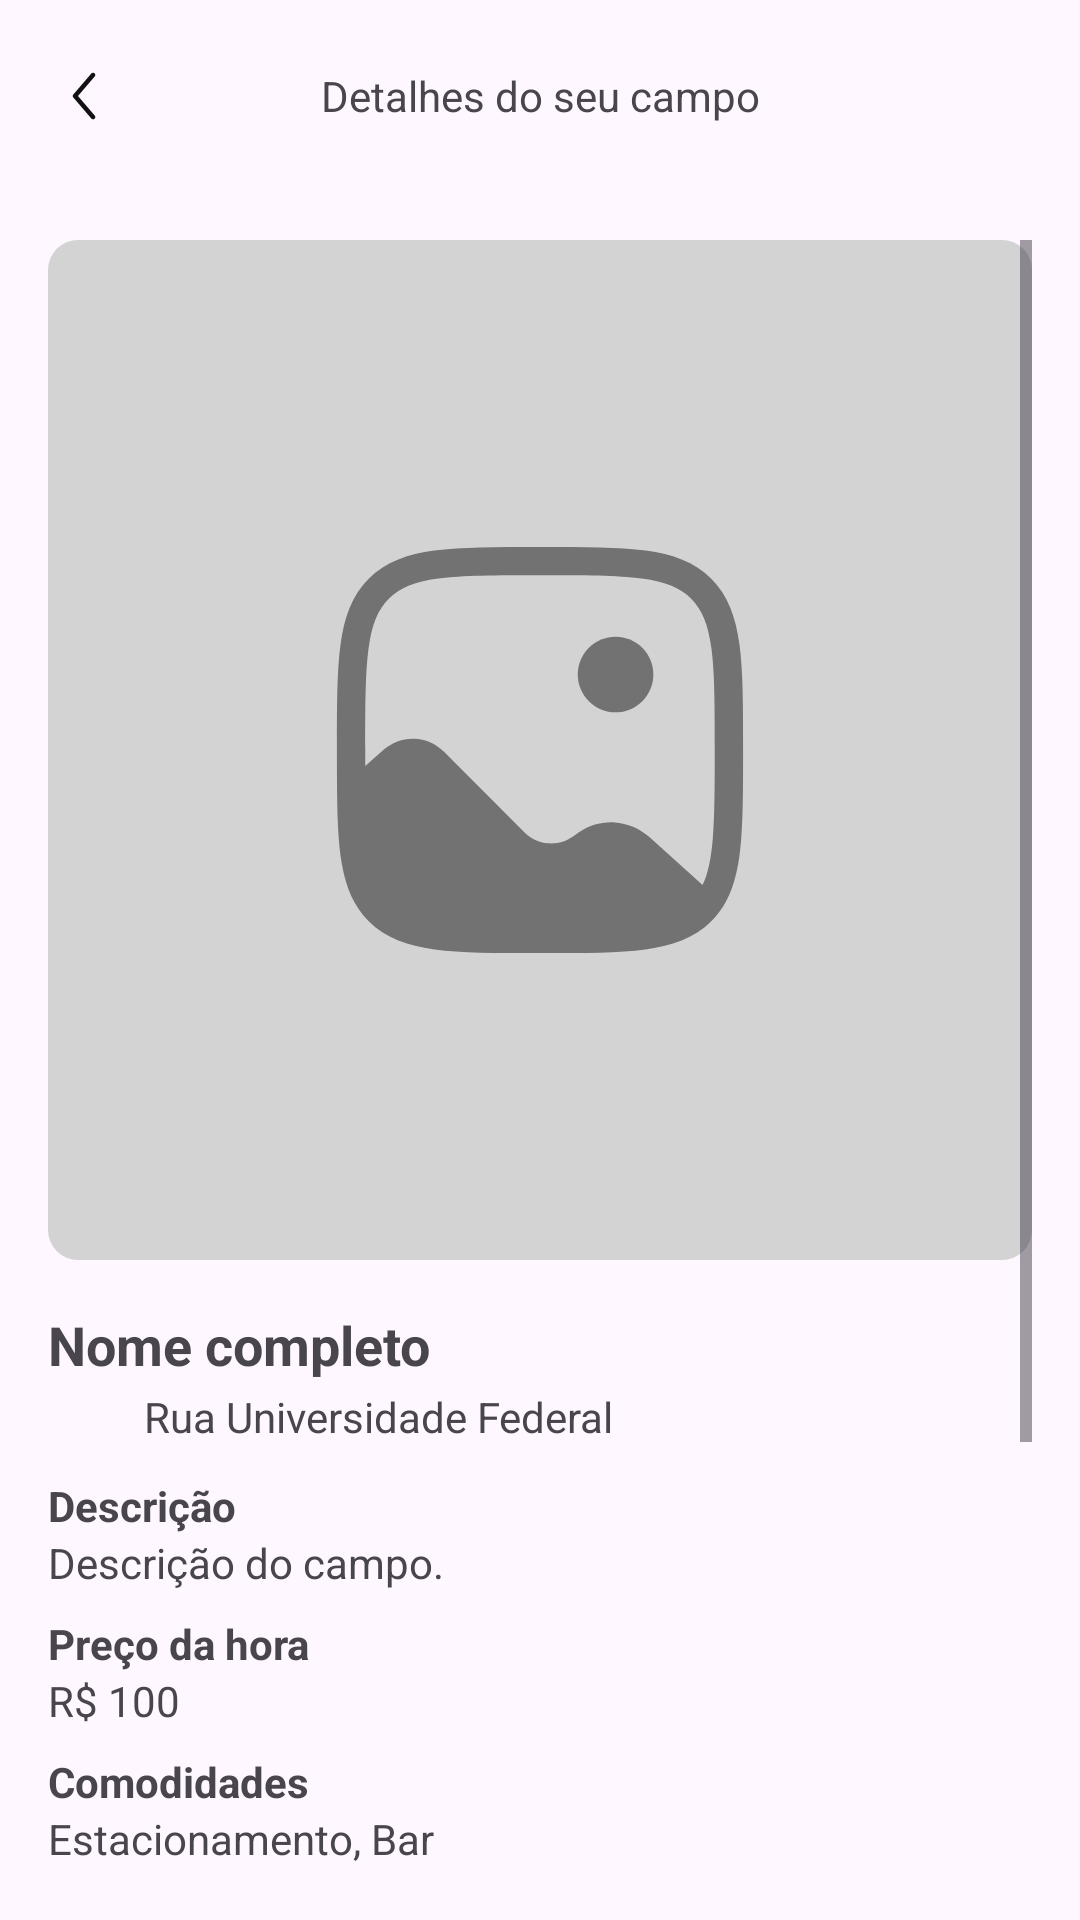

Layout XML and referenced resources for this Android screen:
<!-- AndroidManifest.xml: application theme Theme.VemProFut -->
<!-- res/layout/fragment_ver_campo_locador.xml -->
<?xml version="1.0" encoding="utf-8"?>
<androidx.constraintlayout.widget.ConstraintLayout
    xmlns:android="http://schemas.android.com/apk/res/android"
    xmlns:app="http://schemas.android.com/apk/res-auto"
    xmlns:tools="http://schemas.android.com/tools"
    android:layout_width="match_parent"
    android:layout_height="match_parent"
    android:fillViewport="true"
    tools:context=".ui.VerCampoLocadorFragment">

    <com.google.android.material.appbar.AppBarLayout
        android:id="@+id/appBLVerCampoLocador"
        android:layout_width="match_parent"
        android:layout_height="wrap_content"
        app:layout_constraintEnd_toEndOf="parent"
        app:layout_constraintStart_toStartOf="parent"
        app:layout_constraintTop_toTopOf="parent">

        <androidx.appcompat.widget.Toolbar
            android:id="@+id/toobarVerCampoLocador"
            android:layout_width="match_parent"
            android:layout_height="wrap_content"
            app:navigationIcon="@drawable/ic_arrow_back"
            >

            <TextView
                android:layout_width="wrap_content"
                android:layout_height="wrap_content"
                android:layout_gravity="center_horizontal"
                android:text="Detalhes do seu campo">


            </TextView>
        </androidx.appcompat.widget.Toolbar>

        <ScrollView
            android:layout_width="match_parent"
            android:layout_height="match_parent"
            android:fillViewport="true"
            android:orientation="vertical"
            android:padding="16dp"
            app:layout_constraintBottom_toBottomOf="parent"
            app:layout_constraintEnd_toEndOf="parent"
            app:layout_constraintStart_toStartOf="parent"
            app:layout_constraintTop_toBottomOf="@+id/appBLVerCampoLocador">

            <LinearLayout
                android:layout_width="match_parent"
                android:layout_height="match_parent"
                android:orientation="vertical">



                <com.google.android.material.imageview.ShapeableImageView
                    android:id="@+id/imgVerCampoLocador"
                    android:layout_width="match_parent"
                    android:layout_height="340dp"
                    android:layout_gravity="center"
                    android:scaleType="centerCrop"
                    android:src="@drawable/add_image_bg_square"
                    app:shapeAppearanceOverlay="@style/squareImageStyle" />

                <TextView
                    android:id="@+id/txtVerCampoLocadorNome"
                    android:layout_width="match_parent"
                    android:layout_height="wrap_content"
                    android:layout_marginTop="16dp"
                    android:textStyle="bold"
                    android:textSize="18sp"
                    android:text="Nome completo" />

                <LinearLayout
                    android:layout_width="match_parent"
                    android:layout_height="match_parent"
                    android:orientation="horizontal"
                    android:gravity="center">
                    <ImageView
                        android:layout_width="24dp"
                        android:layout_height="24dp"
                        android:layout_marginRight="8dp"
                        android:src="@drawable/baseline_location_on_24"/>

                    <TextView
                        android:id="@+id/txtVerCampoLocadorLoc"
                        android:layout_width="match_parent"
                        android:layout_height="wrap_content"
                        android:textSize="14sp"
                        android:text="Rua Universidade Federal" />
                </LinearLayout>


                <TextView
                    android:layout_width="match_parent"
                    android:layout_height="wrap_content"
                    android:layout_marginTop="8dp"
                    android:textStyle="bold"
                    android:textSize="14sp"
                    android:text="Descrição" />

                <TextView
                    android:id="@+id/txtVerCampoLocadorDesc"
                    android:layout_width="match_parent"
                    android:layout_height="wrap_content"
                    android:textSize="14sp"
                    android:text="Descrição do campo." />

                <TextView
                    android:layout_width="match_parent"
                    android:layout_height="wrap_content"
                    android:layout_marginTop="8dp"
                    android:textStyle="bold"
                    android:textSize="14sp"
                    android:text="Preço da hora" />

                <TextView
                    android:id="@+id/txtVerCampoLocadorValor"
                    android:layout_width="match_parent"
                    android:layout_height="wrap_content"
                    android:textSize="14sp"
                    android:text="R$ 100" />

                <TextView
                    android:layout_width="match_parent"
                    android:layout_height="wrap_content"
                    android:layout_marginTop="8dp"
                    android:textStyle="bold"
                    android:textSize="14sp"
                    android:text="Comodidades" />

                <TextView
                    android:id="@+id/txtVerCampoLocadorCom"
                    android:layout_width="match_parent"
                    android:layout_height="wrap_content"
                    android:textSize="14sp"
                    android:text="Estacionamento, Bar" />

                <TextView
                    android:layout_width="match_parent"
                    android:layout_height="wrap_content"
                    android:layout_marginTop="8dp"
                    android:textStyle="bold"
                    android:textSize="14sp"
                    android:text="Hora de funcionamento" />

                <TextView
                    android:id="@+id/txtVerCampoLocadorHora"
                    android:layout_width="match_parent"
                    android:layout_height="wrap_content"
                    android:textSize="14sp"
                    android:text="8h - 19h" />

                <TextView
                    android:layout_width="match_parent"
                    android:layout_height="wrap_content"
                    android:layout_marginTop="8dp"
                    android:textStyle="bold"
                    android:textSize="14sp"
                    android:text="Dias da semana" />

                <TextView
                    android:id="@+id/txtVerCampoLocadorDias"
                    android:layout_width="match_parent"
                    android:layout_height="wrap_content"
                    android:textSize="14sp"
                    android:text="Seg - Ter - Qua - Qui - Sex - Sáb - Dom" />


                <Button
                    android:id="@+id/btnVerCampoLocadorEditar"
                    android:layout_width="match_parent"
                    android:layout_height="50dp"
                    android:layout_marginTop="16dp"
                    android:background="@drawable/custom_button"
                    android:text="Editar informações" />

                <Button
                    android:id="@+id/btnVerCampoLocadorExcluir"
                    android:layout_width="match_parent"
                    android:layout_height="50dp"
                    android:layout_marginTop="16dp"
                    android:background="@drawable/custom_button"
                    android:text="Excluir Campo" />


            </LinearLayout>
        </ScrollView>


    </com.google.android.material.appbar.AppBarLayout>

</androidx.constraintlayout.widget.ConstraintLayout>
<!-- resources referenced by this layout -->
<resources>
  <!-- drawable add_image_bg_square: vector/xml drawable (drawable, 2032 chars, omitted) -->
  <!-- drawable ic_arrow_back (drawable) -->
  <vector xmlns:android="http://schemas.android.com/apk/res/android"
      android:width="24dp"
      android:height="24dp"
      android:viewportWidth="24"
      android:viewportHeight="24">
    <path
        android:pathData="M15.488,4.43C15.563,4.494 15.624,4.572 15.669,4.66C15.713,4.748 15.74,4.844 15.748,4.942C15.755,5.04 15.743,5.139 15.713,5.233C15.682,5.327 15.633,5.413 15.569,5.488L9.988,12L15.569,18.512C15.637,18.586 15.689,18.673 15.723,18.768C15.756,18.863 15.771,18.963 15.764,19.064C15.759,19.164 15.732,19.262 15.688,19.352C15.643,19.442 15.58,19.522 15.504,19.588C15.428,19.653 15.339,19.703 15.243,19.733C15.148,19.764 15.047,19.775 14.946,19.765C14.846,19.756 14.749,19.727 14.661,19.679C14.572,19.631 14.494,19.566 14.431,19.488L8.431,12.488C8.315,12.352 8.251,12.179 8.251,12C8.251,11.821 8.315,11.648 8.431,11.512L14.431,4.512C14.561,4.361 14.745,4.268 14.943,4.253C15.141,4.238 15.337,4.302 15.488,4.431V4.43Z"
        android:fillColor="#111111"
        android:fillType="evenOdd"/>
  </vector>
  <style name="squareImageStyle" parent="ShapeAppearance.MaterialComponents.MediumComponent">
          <item name="cornerFamily">rounded</item>
          <item name="cornerSize">10dp</item>
      </style>
  <style name="Theme.VemProFut" parent="Base.Theme.VemProFut" />
  <style name="Base.Theme.VemProFut" parent="Theme.Material3.DayNight.NoActionBar">
          
          
          <item name="colorPrimary">@color/green</item>
          <item name="colorSecondaryContainer">@color/bg_item_bottom_bar</item>
      </style>
  <color name="green">#17c69b</color>
  <color name="bg_item_bottom_bar">#E1B5FBEA</color>
</resources>
